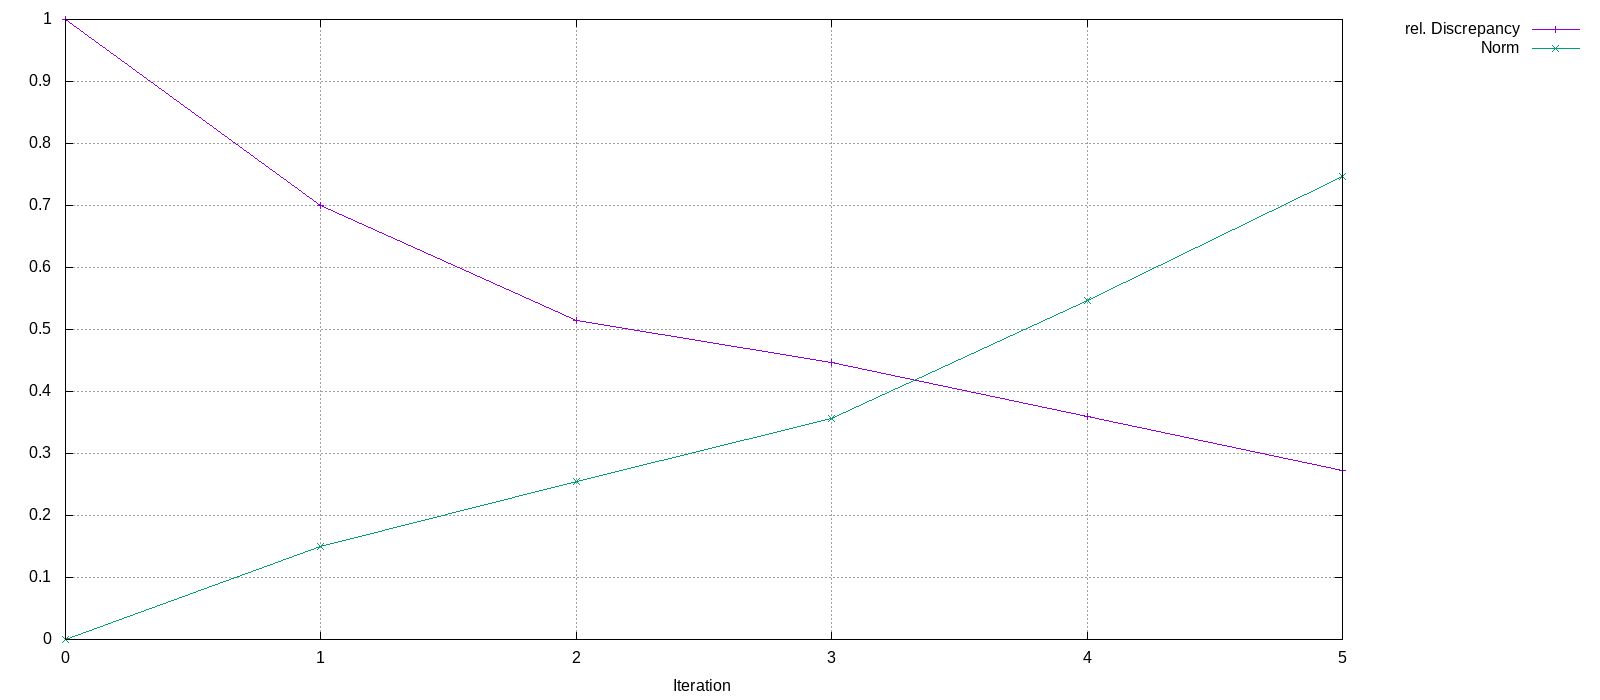

The table this chart was drawn from, first rows:
Iteration, rel. Discrepancy, Norm
0, 1, 0
1, 0.6996, 0.1494
2, 0.5146, 0.2554
3, 0.4463, 0.3563
4, 0.3592, 0.546
5, 0.2718, 0.7466
